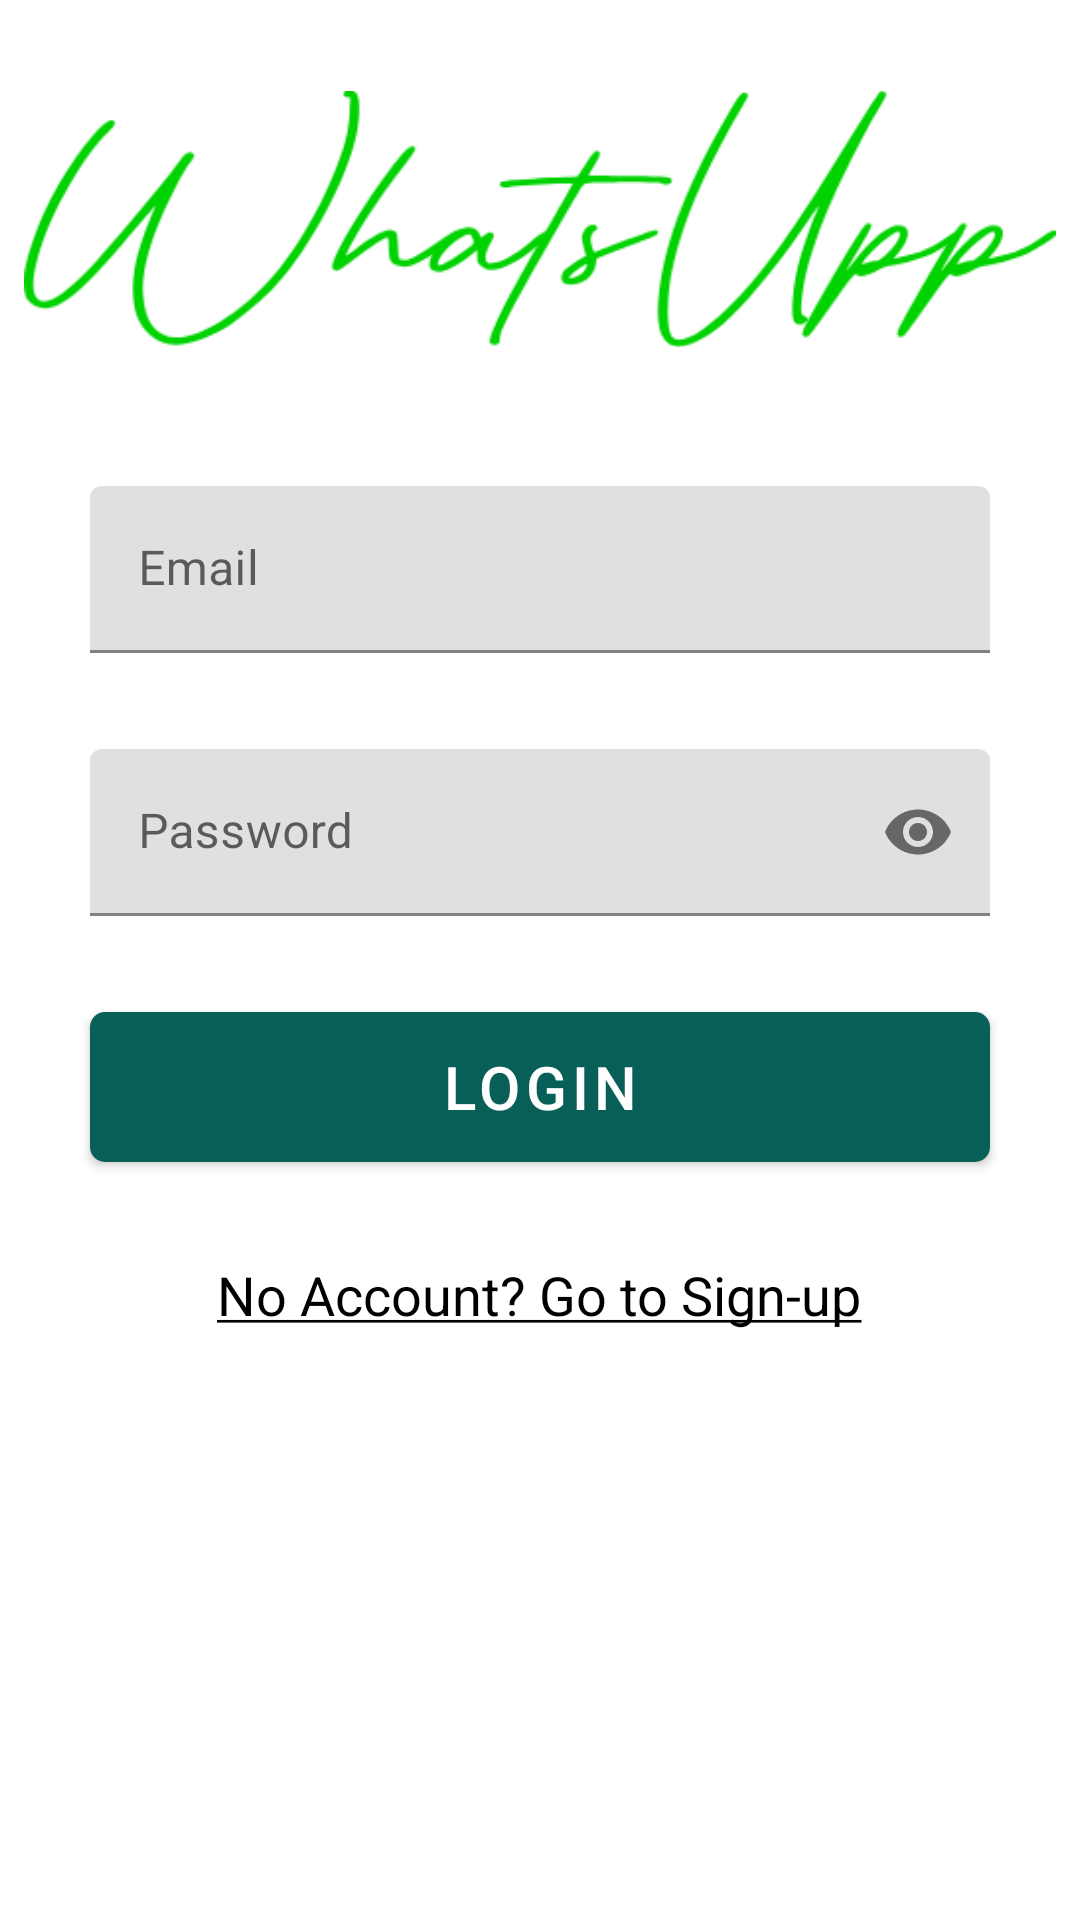

Reconstruct the res/layout file that produces this screen, plus the resources it refers to.
<!-- AndroidManifest.xml: activity theme Theme.WhatsUpp.NoActionBar -->
<!-- res/layout/activity_login.xml -->
<?xml version="1.0" encoding="utf-8"?>
<layout xmlns:android="http://schemas.android.com/apk/res/android"
        xmlns:app="http://schemas.android.com/apk/res-auto"
        xmlns:tools="http://schemas.android.com/tools">

    <androidx.constraintlayout.widget.ConstraintLayout
            android:layout_width="match_parent"
            android:layout_height="match_parent"
            tools:context=".activities.LoginActivity">

        <androidx.core.widget.NestedScrollView
                android:layout_width="match_parent"
                android:layout_height="match_parent"
                android:fillViewport="true">

            <RelativeLayout
                    android:layout_width="match_parent"
                    android:layout_height="wrap_content">

                <ImageView
                        android:id="@+id/imageView"
                        android:layout_width="match_parent"
                        android:layout_height="wrap_content"
                        android:layout_centerHorizontal="true"
                        android:layout_margin="@dimen/grid_2x"
                        android:contentDescription="@string/text_content_description_whatsapp_logo"
                        android:src="@drawable/title" />

                <com.google.android.material.textfield.TextInputLayout
                        android:id="@+id/emailTIL"
                        android:layout_width="@dimen/standard_width"
                        android:layout_height="wrap_content"
                        android:layout_below="@id/imageView"
                        android:layout_centerHorizontal="true"
                        android:layout_margin="@dimen/grid_3x">

                    <com.google.android.material.textfield.TextInputEditText
                            android:id="@+id/emailEt"
                            android:layout_width="match_parent"
                            android:layout_height="wrap_content"
                            android:hint="@string/hint_email"
                            android:inputType="textEmailAddress" />
                </com.google.android.material.textfield.TextInputLayout>

                <com.google.android.material.textfield.TextInputLayout
                        android:id="@+id/passwordTIL"
                        app:passwordToggleEnabled="true"
                        android:layout_width="@dimen/standard_width"
                        android:layout_height="wrap_content"
                        android:layout_below="@id/emailTIL"
                        android:layout_centerHorizontal="true"
                        android:layout_margin="@dimen/grid_3x">

                    <com.google.android.material.textfield.TextInputEditText
                            android:id="@+id/passwordEt"
                            android:layout_width="match_parent"
                            android:layout_height="wrap_content"
                            android:hint="@string/hint_password"
                            android:inputType="textPassword" />
                </com.google.android.material.textfield.TextInputLayout>

                <Button
                        android:id="@+id/loginBtn"
                        style="@style/StandardButton"
                        android:layout_width="@dimen/standard_width"
                        android:layout_height="@dimen/standard_height"
                        android:layout_below="@id/passwordTIL"
                        android:layout_centerHorizontal="true"
                        android:layout_marginStart="@dimen/grid_3x"
                        android:layout_marginTop="@dimen/grid_3x"
                        android:layout_marginEnd="@dimen/grid_3x"
                        android:layout_marginBottom="@dimen/grid_3x"
                        android:onClick="onLogin"
                        android:text="@string/button_login" />

                <TextView
                        android:id="@+id/goToSignupTv"
                        style="@style/Linktext"
                        android:layout_width="wrap_content"
                        android:layout_height="wrap_content"
                        android:layout_below="@id/loginBtn"
                        android:layout_centerHorizontal="true"
                        android:layout_marginStart="@dimen/grid_3x"
                        android:layout_marginTop="@dimen/grid_3x"
                        android:layout_marginEnd="@dimen/grid_3x"
                        android:layout_marginBottom="@dimen/grid_3x"
                        android:clickable="true"
                        android:onClick="onGoToSignup"
                        android:text="@string/text_goto_signup" />

                <androidx.appcompat.widget.LinearLayoutCompat
                        android:id="@+id/progressLayout"
                        android:layout_width="match_parent"
                        android:layout_height="match_parent"
                        android:layout_alignParentStart="true"
                        android:layout_alignParentTop="true"
                        android:layout_alignParentEnd="true"
                        android:layout_alignParentBottom="true"
                        android:layout_marginStart="0dp"
                        android:layout_marginTop="0dp"
                        android:layout_marginEnd="0dp"
                        android:layout_marginBottom="0dp"
                        android:background="@color/transparent_grey"
                        android:elevation="5dp"
                        android:gravity="center"
                        android:orientation="vertical"
                        android:visibility="invisible"
                        app:layout_constraintBottom_toBottomOf="parent"
                        app:layout_constraintLeft_toLeftOf="parent"
                        app:layout_constraintRight_toRightOf="parent"
                        app:layout_constraintTop_toBottomOf="parent">


                    <ProgressBar
                            android:layout_width="wrap_content"
                            android:layout_height="wrap_content" />

                </androidx.appcompat.widget.LinearLayoutCompat>

            </RelativeLayout>

        </androidx.core.widget.NestedScrollView>


    </androidx.constraintlayout.widget.ConstraintLayout>

</layout>
<!-- resources referenced by this layout -->
<resources>
  <color name="transparent_grey">#99CCCCCC</color>
  <dimen name="grid_2x">8dp</dimen>
  <dimen name="grid_3x">16dp</dimen>
  <dimen name="standard_height">50dp</dimen>
  <dimen name="standard_width">300dp</dimen>
  <!-- drawable title: png bitmap (drawable, 13379 bytes) -->
  <string name="button_login">Login</string>
  <string name="hint_email">Email</string>
  <string name="hint_password">Password</string>
  <string name="text_content_description_whatsapp_logo">WhatsApp logo</string>
  <string name="text_goto_signup"><u>No Account? Go to Sign-up</u></string>
  <style name="Linktext" parent="Text">
          <item name="android:textColor">@color/textPrimary</item>
      </style>
  <style name="StandardButton">
          <item name="android:gravity">center_vertical</item>
          <item name="android:textAlignment">center</item>
          <item name="android:textColor">@color/design_default_color_on_primary</item>
          <item name="android:textSize">@dimen/standard_text_size</item>
          <item name="android:foreground">?attr/selectableItemBackground</item>
          <item name="android:background">@drawable/standard_button_rounded</item>
      </style>
  <style name="Theme.WhatsUpp.NoActionBar">
          <item name="windowActionBar">false</item>
          <item name="windowNoTitle">true</item>
      </style>
  <style name="Text">
          <item name="android:textSize">18sp</item>
      </style>
  <color name="textPrimary">#000000</color>
  <dimen name="standard_text_size">20sp</dimen>
  <!-- drawable standard_button_rounded (drawable) -->
  <?xml version="1.0" encoding="utf-8"?>
  <shape xmlns:android="http://schemas.android.com/apk/res/android"
          android:shape="rectangle">
  
      <solid android:color="@color/colorPrimary"/>
      <corners android:radius="5dp"/>
  
  </shape>
  <color name="colorPrimary">#FF085f57</color>
</resources>
